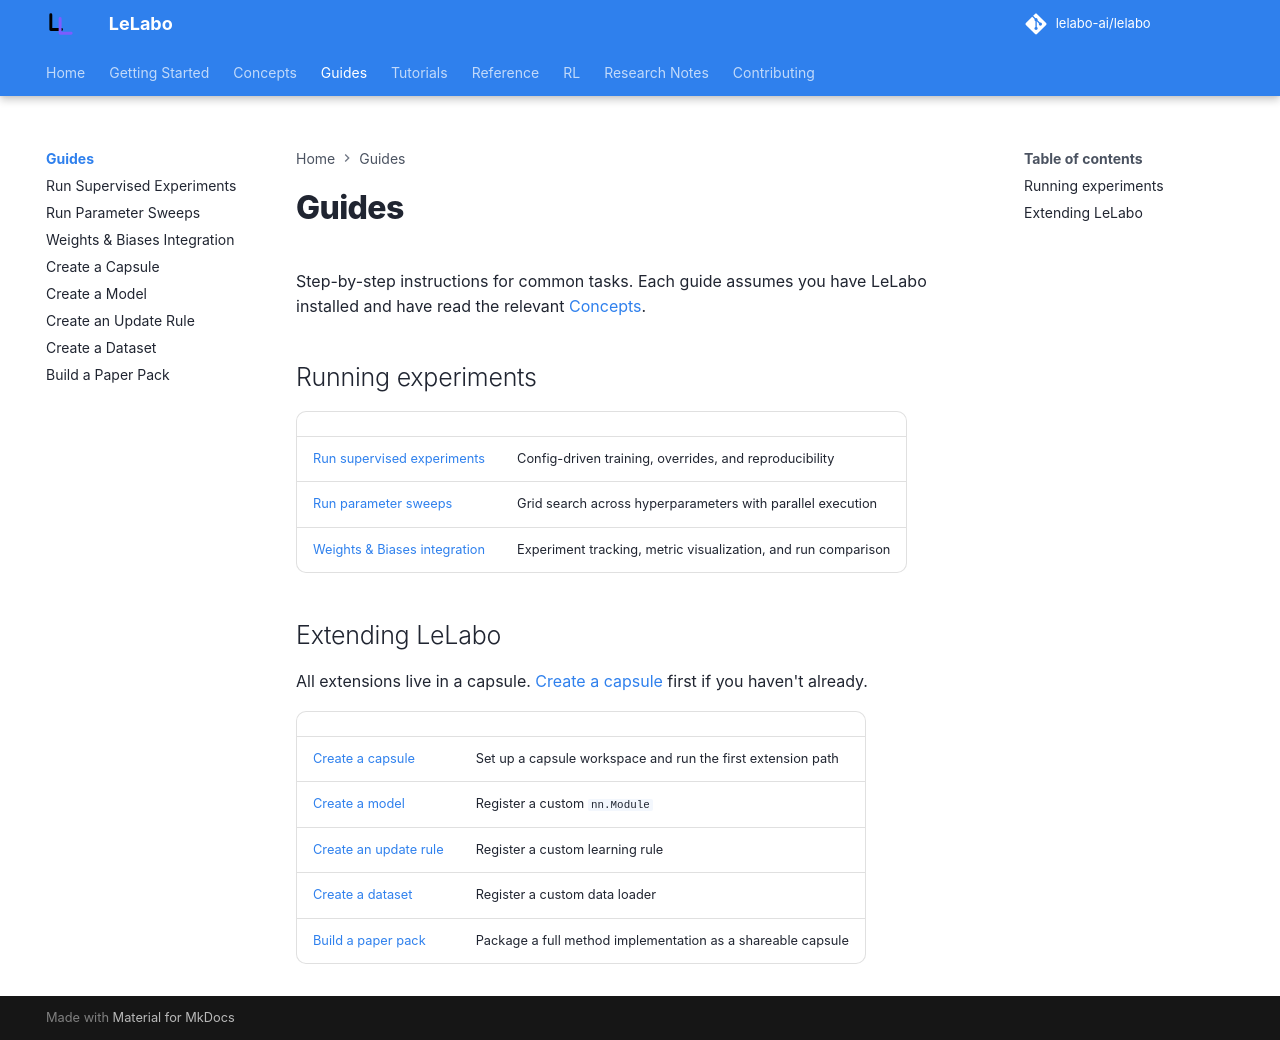

repository: lelabo-ai/lelabo · page: guides/index.html · generator: mkdocs

# Guides

Step-by-step instructions for common tasks. Each guide assumes you have LeLabo installed and have read the relevant [Concepts](../concepts/index.md).

## Running experiments

| | |
|---|---|
| [Run supervised experiments](run-supervised.md) | Config-driven training, overrides, and reproducibility |
| [Run parameter sweeps](sweeps.md) | Grid search across hyperparameters with parallel execution |
| [Weights & Biases integration](wandb.md) | Experiment tracking, metric visualization, and run comparison |

## Extending LeLabo

All extensions live in a capsule. [Create a capsule](create-capsule.md) first if you haven't already.

| | |
|---|---|
| [Create a capsule](create-capsule.md) | Set up a capsule workspace and run the first extension path |
| [Create a model](create-model.md) | Register a custom `nn.Module` |
| [Create an update rule](create-update-rule.md) | Register a custom learning rule |
| [Create a dataset](create-dataset.md) | Register a custom data loader |
| [Build a paper pack](paper-pack.md) | Package a full method implementation as a shareable capsule |
